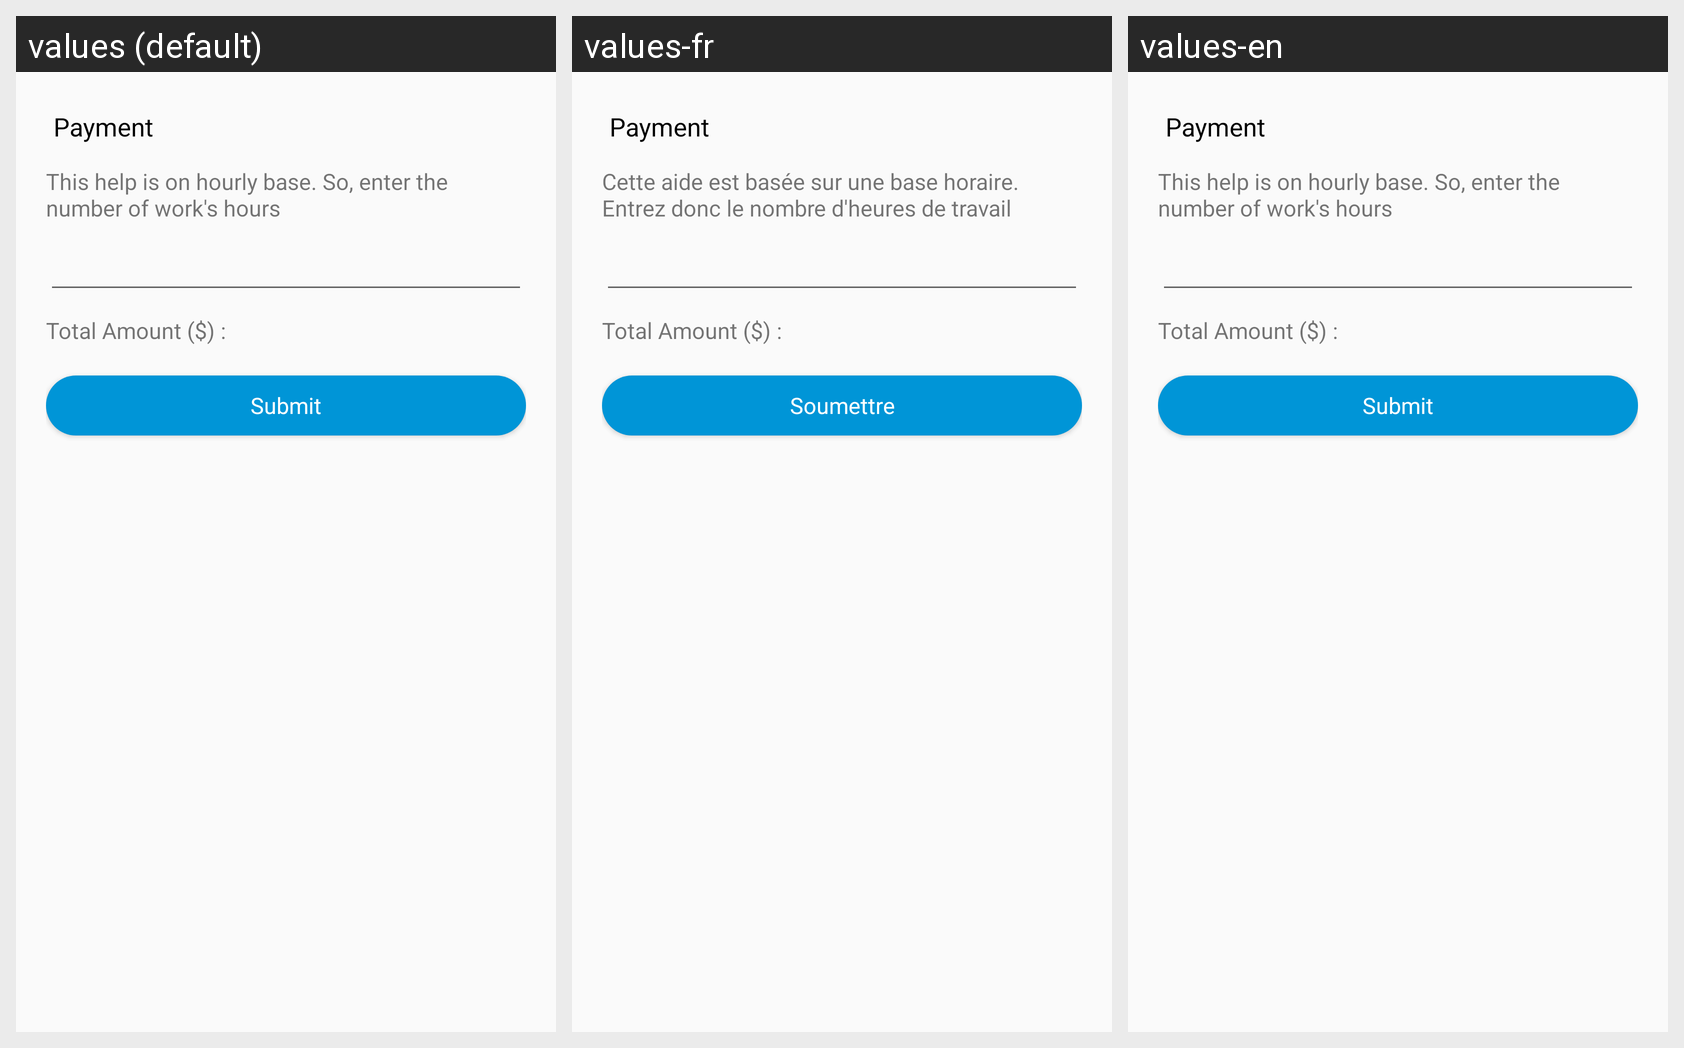

Translations of the strings shown on this Android screen, per locale in the grid:
Android screen res/layout/custom_dialog_enter_amount.xml rendered under 3 locales, left to right: values (default), values-fr, values-en. Device: Nexus 5 (rendered at 1080×1920; each locale shown at half size, 540×960, under a caption strip naming it); theme AppTheme.
Strings drawn on this screen, with the default value and each locale's value (text and hints the layout hard-codes, and strings that could not be matched under every locale, appear in the picture but are not listed):

str_payment
  values: Payment
  values-fr: Payment
  values-en: Payment

this_help_is_on_hourly_base_so_enter_the_number_of_work_s_hours
  values: This help is on hourly base. So, enter the number of work's hours
  values-fr: Cette aide est basée sur une base horaire. Entrez donc le nombre d'heures de travail
  values-en: This help is on hourly base. So, enter the number of work's hours

submit
  values: Submit
  values-fr: Soumettre
  values-en: Submit
